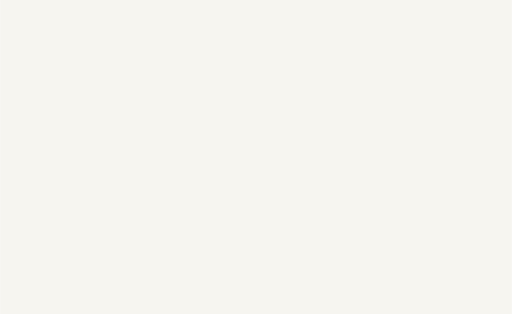
t = 0.00 s
t = 0.35 s: frame unchanged from t = 0.00 s, image omitted
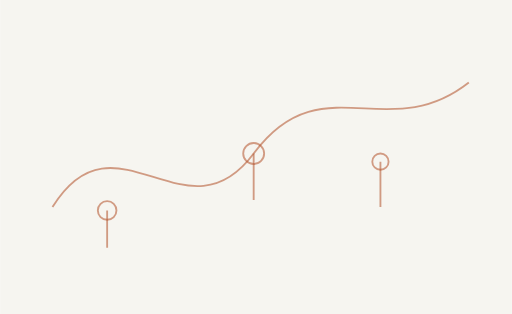
t = 1.03 s
t = 1.70 s: frame unchanged from t = 1.03 s, image omitted
t = 2.38 s: frame unchanged from t = 1.03 s, image omitted
t = 3.05 s: frame unchanged from t = 1.03 s, image omitted

The animated SVG that drew these frames (rendered in a browser with its animation timeline set to each time). Animation: 1 CSS @keyframes rule; one cycle of 3.05 s.

<svg xmlns="http://www.w3.org/2000/svg" width="440" height="270" viewBox="0 0 440 270"><title>Narrative and meaning — motion</title><style>@keyframes ink{from{stroke-dashoffset:1200}to{stroke-dashoffset:0}}.draw{stroke-dasharray:1200;animation:ink 2.7s ease-out .35s both}@media(prefers-reduced-motion:reduce){.draw{animation:none!important;stroke-dashoffset:0!important}}</style><rect width="440" height="270" fill="#F6F5F0"/><g class="draw" fill="none" stroke="#B65A34" stroke-opacity=".58" stroke-width="1.6" stroke-linejoin="round"><path d="M45 178 C99 91 160 210 218 132 S333 126 403 71"/><path d="M92 181 V213 M218 132 V172 M327 139 V178"/><circle cx="92" cy="181" r="8"/><circle cx="218" cy="132" r="9"/><circle cx="327" cy="139" r="7"/></g></svg>
